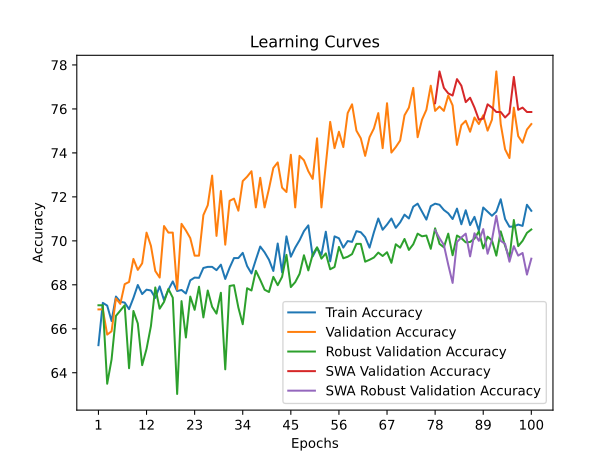

The data file committed next to this chart (first rows):
time; train_accuracy; train_loss; valid_accuracy; valid_loss; valid_accuracy_robust; valid_accuracy_swa; valid_accuracy_robust_swa
14,8216; 65,2543; 1,5081; 66,8828; 1,1897; 67,0690; 66,8828; 67,0690
29,5857; 67,1791; 1,2896; 66,8828; 1,0113; 67,0690; 66,8828; 67,0690
43,9733; 67,0541; 1,2682; 65,7357; 0,9603; 63,5000; 65,7357; 63,5000
59,2715; 66,3542; 1,2823; 65,8853; 0,9436; 64,6034; 65,8853; 64,6034
74,3114; 67,4666; 1,2627; 67,3815; 0,9739; 66,5862; 67,3815; 66,5862
88,0302; 67,2291; 1,2490; 67,1322; 0,9379; 66,8276; 67,1322; 66,8276
100,6606; 67,1916; 1,2513; 68,0299; 0,9083; 67,0690; 68,0299; 67,0690
113,7212; 66,8916; 1,2462; 68,1297; 0,8979; 64,2069; 68,1297; 64,2069
126,4311; 67,4041; 1,2346; 69,1771; 0,8477; 66,8103; 69,1771; 66,8103
138,7799; 67,9915; 1,2334; 68,6783; 0,8719; 66,2414; 68,6783; 66,2414
151,5072; 67,5791; 1,2261; 68,9776; 0,8849; 64,3448; 68,9776; 64,3448
165,3803; 67,7790; 1,2101; 70,3741; 0,8990; 65,0862; 70,3741; 65,0862
178,8605; 67,7415; 1,2236; 69,7756; 0,8313; 66,1207; 69,7756; 66,1207
193,2021; 67,4041; 1,2121; 68,6284; 0,8673; 67,8793; 68,6284; 67,8793
206,8172; 67,9290; 1,2090; 68,3292; 0,8899; 66,9138; 68,3292; 66,9138
220,8862; 67,3041; 1,2100; 70,6733; 0,8365; 67,2241; 70,6733; 67,2241
234,4150; 67,7790; 1,2095; 70,3741; 0,8147; 67,8103; 70,3741; 67,8103
248,3791; 68,1540; 1,2036; 70,3741; 0,8173; 67,4138; 70,3741; 67,4138
261,9288; 67,7165; 1,1983; 67,7805; 0,8516; 63,0345; 67,7805; 63,0345
276,0630; 67,7665; 1,2100; 70,7731; 0,7876; 67,2586; 70,7731; 67,2586
290,0562; 67,6040; 1,2085; 70,4738; 0,8050; 65,6034; 70,4738; 65,6034
303,9568; 68,2040; 1,1911; 70,1247; 0,8178; 67,4655; 70,1247; 67,4655
318,3156; 68,3290; 1,1947; 69,3267; 0,8594; 66,8621; 69,3267; 66,8621
332,0556; 68,3165; 1,1919; 69,3267; 0,8692; 67,9138; 69,3267; 67,9138
346,2953; 68,7664; 1,1886; 71,1721; 0,7762; 66,5172; 71,1721; 66,5172
360,6556; 68,8164; 1,1808; 71,6209; 0,8146; 67,7414; 71,6209; 67,7414
375,9187; 68,8164; 1,1768; 72,9676; 0,7644; 67,0000; 72,9676; 67,0000
391,8458; 68,6664; 1,1892; 70,2244; 0,8128; 66,6897; 70,2244; 66,6897
406,4047; 68,9164; 1,1707; 72,2693; 0,7502; 67,6379; 72,2693; 67,6379
421,4321; 68,2665; 1,1819; 69,8254; 0,8245; 64,1552; 69,8254; 64,1552
436,2724; 68,7789; 1,1840; 71,8204; 0,7640; 67,9483; 71,8204; 67,9483
451,7466; 69,2163; 1,1595; 71,9202; 0,7570; 67,9828; 71,9202; 67,9828
467,1851; 69,2163; 1,1627; 71,3716; 0,7809; 66,9655; 71,3716; 66,9655
481,9714; 69,4538; 1,1601; 72,7182; 0,7489; 66,2069; 72,7182; 66,2069
496,7196; 68,8539; 1,1637; 72,9177; 0,7523; 67,8448; 72,9177; 67,8448
510,6507; 68,5164; 1,1775; 73,1671; 0,7404; 67,7414; 73,1671; 67,7414
525,0596; 69,1414; 1,1606; 71,5212; 0,7809; 68,6379; 71,5212; 68,6379
539,4771; 69,7413; 1,1503; 72,8678; 0,7317; 68,2241; 72,8678; 68,2241
554,3930; 69,4788; 1,1550; 71,5212; 0,7768; 67,7759; 71,5212; 67,7759
569,5117; 69,1414; 1,1605; 72,3691; 0,7461; 67,6724; 72,3691; 67,6724
584,2973; 68,6289; 1,1624; 73,3167; 0,7516; 68,3621; 73,3167; 68,3621
598,2856; 69,8788; 1,1466; 73,5661; 0,7289; 67,9828; 73,5661; 67,9828
612,9498; 68,5664; 1,1660; 72,4190; 0,7928; 68,3621; 72,4190; 68,3621
627,5675; 70,2037; 1,1375; 72,2195; 0,7908; 69,3621; 72,2195; 69,3621
642,2830; 69,2788; 1,1587; 73,9152; 0,7450; 67,8966; 73,9152; 67,8966
656,4731; 69,6913; 1,1482; 71,5212; 0,7650; 68,1207; 71,5212; 68,1207
670,7195; 70,0287; 1,1361; 73,8653; 0,7224; 68,5000; 73,8653; 68,5000
685,6342; 70,4412; 1,1325; 73,6658; 0,7481; 69,3448; 73,6658; 69,3448
700,2366; 70,7037; 1,1342; 73,1671; 0,7277; 68,6552; 73,1671; 68,6552
713,4531; 69,2913; 1,1499; 72,8180; 0,7683; 69,3793; 72,8180; 69,3793
726,9114; 69,6788; 1,1434; 74,6633; 0,6971; 69,7069; 74,6633; 69,7069
740,7100; 69,3663; 1,1409; 71,5212; 0,7897; 69,1897; 71,5212; 69,1897
754,6132; 70,4162; 1,1330; 73,4663; 0,7261; 69,4310; 73,4663; 69,4310
768,1966; 69,0664; 1,1635; 75,4115; 0,7061; 68,7069; 75,4115; 68,7069
782,1182; 70,2037; 1,1317; 74,2145; 0,7357; 68,8103; 74,2145; 68,8103
796,4125; 70,1162; 1,1380; 74,9626; 0,7281; 69,7241; 74,9626; 69,7241
810,3181; 69,6913; 1,1412; 74,2643; 0,7134; 69,2069; 74,2643; 69,2069
824,2462; 69,9913; 1,1384; 75,8105; 0,6909; 69,2759; 75,8105; 69,2759
838,2871; 69,9538; 1,1363; 76,2095; 0,6814; 69,3966; 76,2095; 69,3966
851,0780; 70,4412; 1,1287; 75,0125; 0,7035; 69,8621; 75,0125; 69,8621
... 40 more rows
